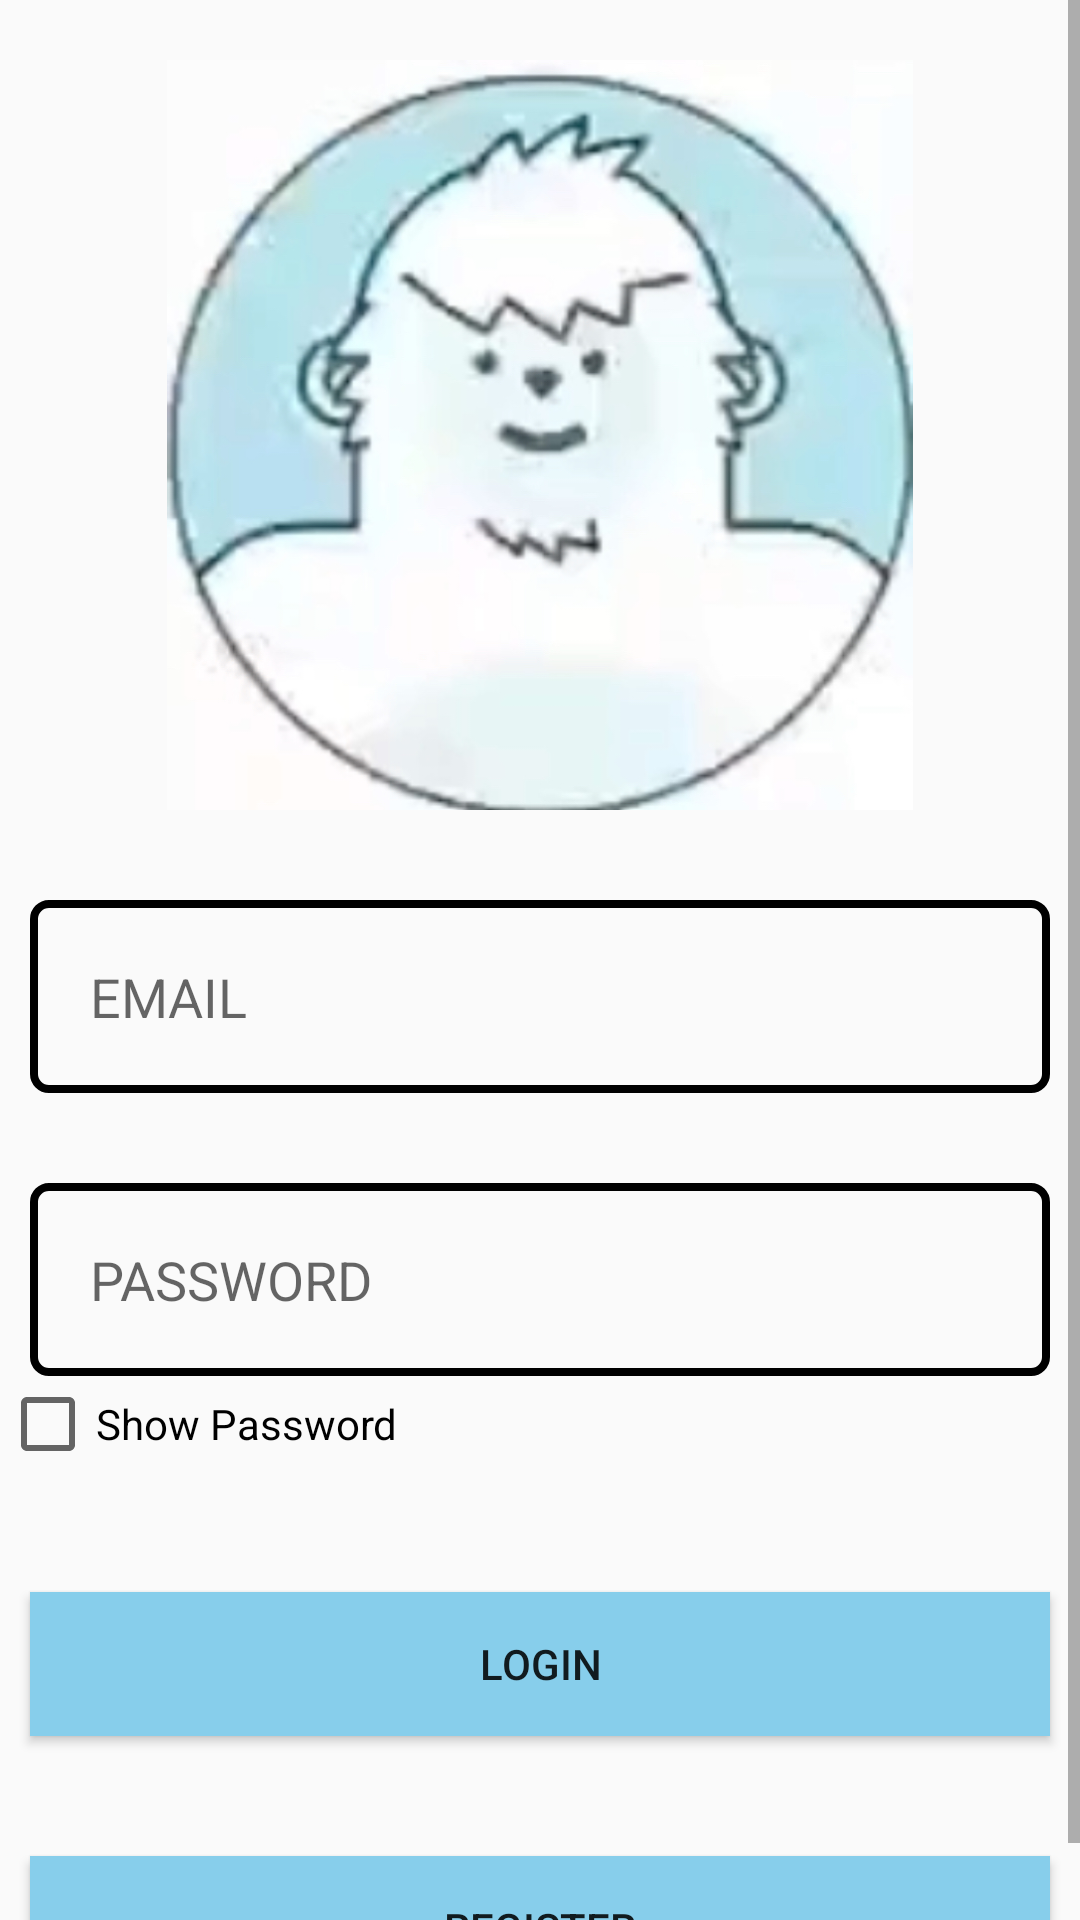

Android layout source for this screen:
<!-- AndroidManifest.xml: application theme AppTheme -->
<!-- res/layout/activity_login.xml -->
<?xml version="1.0" encoding="utf-8"?>
<ScrollView xmlns:android="http://schemas.android.com/apk/res/android"
xmlns:app="http://schemas.android.com/apk/res-auto"
xmlns:tools="http://schemas.android.com/tools"
android:layout_width="match_parent"
android:layout_height="match_parent"
tools:context=".login">
<RelativeLayout
    android:layout_width="match_parent"
    android:layout_height="match_parent"
    android:focusableInTouchMode="true"
    tools:context=".login">
    <ImageView
        android:layout_width="250dp"
        android:layout_height="250dp"
        android:src="@drawable/bear"
        android:layout_marginTop="20dp"
        android:id="@+id/bear"
        android:layout_centerHorizontal="true"/>
    <EditText
        android:layout_width="match_parent"
        android:layout_height="wrap_content"
        android:layout_marginTop="30dp"
        android:layout_marginLeft="10dp"
        android:layout_marginRight="10dp"
        android:layout_below="@+id/bear"
        android:background="@drawable/edittext"
        android:id="@+id/email"
        android:hint="EMAIL"
        android:padding="20dp"/>
    <EditText
        android:layout_width="match_parent"
        android:layout_height="wrap_content"
        android:layout_marginTop="30dp"
        android:background="@drawable/edittext"
        android:layout_marginLeft="10dp"
        android:layout_marginRight="10dp"
        android:id="@+id/pass"
        android:inputType="textPassword"
        android:layout_below="@+id/email"
        android:hint="PASSWORD"
        android:padding="20dp"/>
    <CheckBox
        android:layout_width="wrap_content"
        android:layout_height="wrap_content"
        android:id="@+id/check"
        android:text="Show Password"
        android:layout_below="@+id/pass"/>
    <Button
        android:layout_width="match_parent"
        android:layout_height="wrap_content"
        android:layout_marginLeft="10dp"
        android:layout_marginRight="10dp"
        android:id="@+id/btnlogin"
        android:text="Login"
        android:layout_below="@+id/check"
        android:background="#87CEEB"
        android:layout_marginTop="40dp"/>
    <Button
        android:layout_width="match_parent"
        android:layout_height="wrap_content"
        android:layout_marginLeft="10dp"
        android:layout_marginRight="10dp"
        android:id="@+id/btnregister"
        android:text="Register"
        android:layout_below="@+id/btnlogin"
        android:background="#87CEEB"
        android:layout_marginTop="40dp"/>
</RelativeLayout>
</ScrollView>
<!-- resources referenced by this layout -->
<resources>
  <!-- drawable bear: jpg bitmap (drawable, 249908 bytes) -->
  <!-- drawable edittext (drawable) -->
  <shape xmlns:android="http://schemas.android.com/apk/res/android"
      android:shape="rectangle">
      <solid android:color="#00000000" />
      <stroke android:width="2.5dp"
          android:color="#000" />
      <corners
          android:radius="5dp"/>
  </shape>
  <style name="AppTheme" parent="Theme.AppCompat.Light.DarkActionBar">
          
          <item name="colorPrimary">@color/colorPrimary</item>
          <item name="colorPrimaryDark">@color/colorPrimaryDark</item>
          <item name="colorAccent">@color/colorAccent</item>
      </style>
  <!-- not gathered from this repository: default colours our renderer supplied (Android Studio template values) -->
  <color name="colorPrimary">#FF6200EE</color>
  <color name="colorPrimaryDark">#FF3700B3</color>
  <color name="colorAccent">#FF03DAC5</color>
</resources>
